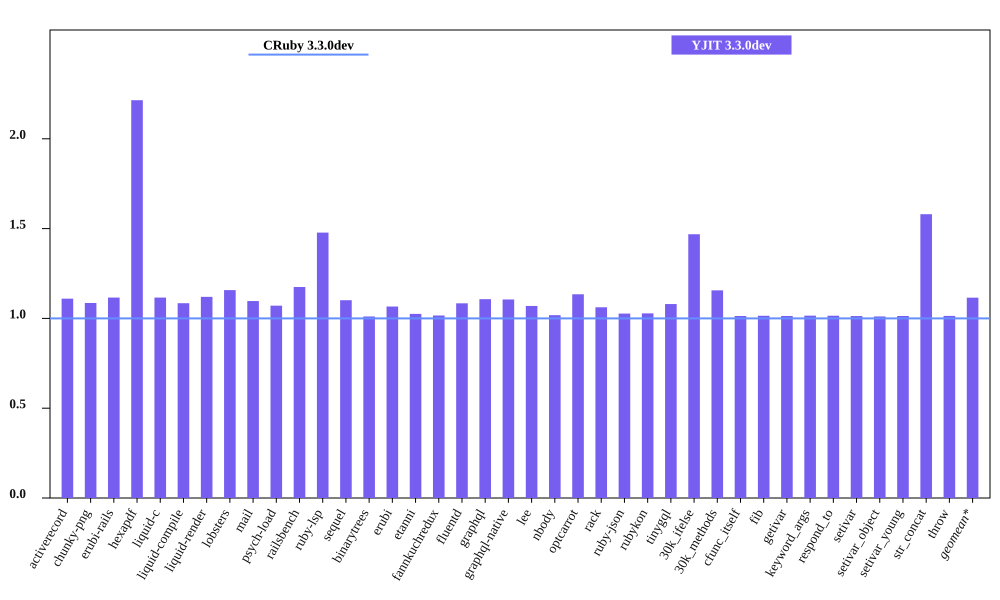

Data behind this chart, as committed beside it:
bench, CRuby 3.3.0dev mem (MiB), YJIT 3.3.0dev mem (MiB), Inline Code, Outlined Code, YJIT Mem overhead
activerecord, 50, 55.49, 1, 1
chunky-png, 55.64, 60.41, 1, 1
erubi-rails, 88.36, 98.61, 2, 2
hexapdf, 131.6, 291.5, 2, 2
liquid-c, 36.64, 40.89, 1, 1
liquid-compile, 33.4, 36.23, 1, 1
liquid-render, 34.55, 38.7, 1, 1
lobsters, 283.7, 328.4, 7, 7
mail, 50.93, 55.86, 1, 1
psych-load, 34.66, 37.12, 1, 1
railsbench, 90.33, 106.1, 3, 3
ruby-lsp, 88.98, 131.5, 5, 5
sequel, 37.42, 41.21, 1, 1
binarytrees, 25.93, 26.21, 1, 1
erubi, 29.32, 31.25, 1, 1
etanni, 23.17, 23.75, 1, 1
fannkuchredux, 20.35, 20.68, 1, 1
fluentd, 606.4, 657.3, 1, 1
graphql, 39.87, 44.13, 1, 1
graphql-native, 38.12, 42.14, 1, 1
lee, 31.89, 34.1, 1, 1
nbody, 20.25, 20.61, 1, 1
optcarrot, 64.95, 73.66, 1, 1
rack, 29.71, 31.55, 1, 1
ruby-json, 20.96, 21.52, 1, 1
rubykon, 47.54, 48.87, 1, 1
tinygql, 27.73, 29.95, 1, 1
30k_ifelse, 63.31, 92.98, 5, 5
30k_methods, 51.37, 59.39, 2, 2
cfunc_itself, 20.13, 20.4, 1, 1
fib, 20.12, 20.41, 1, 1
getivar, 20.12, 20.39, 1, 1
keyword_args, 20.13, 20.44, 1, 1
respond_to, 20.23, 20.54, 1, 1
setivar, 20.12, 20.39, 1, 1
setivar_object, 20.18, 20.39, 1, 1
setivar_young, 20.12, 20.39, 1, 1
str_concat, 46.39, 73.3, 1, 1
throw, 20.12, 20.39, 1, 1
